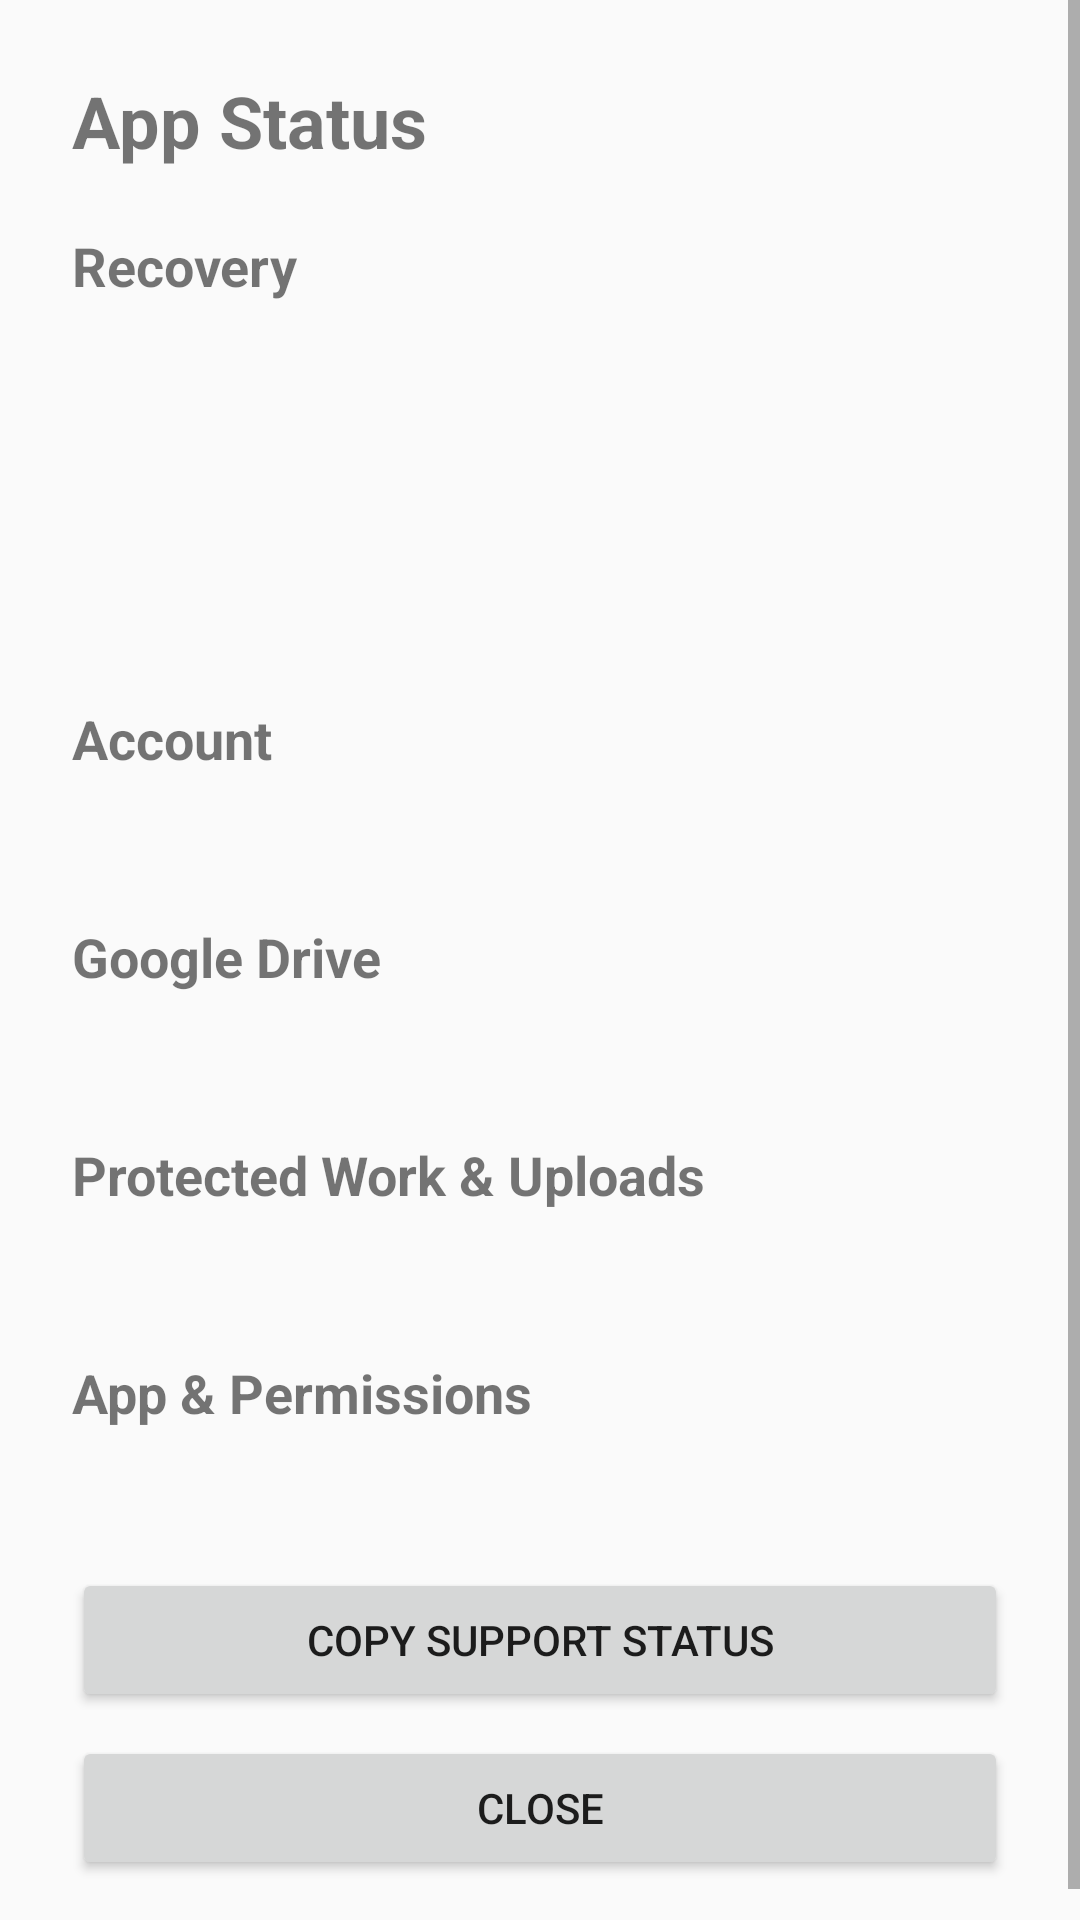

Here is an Android app screen rendered from its layout file. Give the layout XML and the strings, colors and styles it references.
<!-- AndroidManifest.xml: application theme android:Theme.Material.Light.NoActionBar -->
<!-- res/layout/screen_app_status.xml -->
<?xml version="1.0" encoding="utf-8"?>
<ScrollView xmlns:android="http://schemas.android.com/apk/res/android"
    android:layout_width="match_parent"
    android:layout_height="match_parent"
    android:fillViewport="true">

    <LinearLayout
        android:layout_width="match_parent"
        android:layout_height="wrap_content"
        android:orientation="vertical"
        android:padding="24dp">

        <TextView
            android:id="@+id/app_status_title"
            android:layout_width="match_parent"
            android:layout_height="wrap_content"
            android:text="App Status"
            android:textSize="24sp"
            android:textStyle="bold" />

        <TextView
            android:id="@+id/app_status_message"
            android:layout_width="match_parent"
            android:layout_height="wrap_content"
            android:layout_marginTop="10dp"
            android:textSize="15sp"
            android:visibility="gone" />

        <TextView
            android:layout_width="match_parent"
            android:layout_height="wrap_content"
            android:layout_marginTop="20dp"
            android:text="Recovery"
            android:textSize="18sp"
            android:textStyle="bold" />

        <TextView
            android:id="@+id/app_status_recovery_safe"
            android:layout_width="match_parent"
            android:layout_height="wrap_content"
            android:layout_marginTop="6dp"
            android:textSize="15sp" />

        <TextView
            android:id="@+id/app_status_recovery_blocked"
            android:layout_width="match_parent"
            android:layout_height="wrap_content"
            android:layout_marginTop="8dp"
            android:textSize="15sp" />

        <TextView
            android:id="@+id/app_status_recovery_protected"
            android:layout_width="match_parent"
            android:layout_height="wrap_content"
            android:layout_marginTop="8dp"
            android:textSize="15sp" />

        <TextView
            android:id="@+id/app_status_recovery_next"
            android:layout_width="match_parent"
            android:layout_height="wrap_content"
            android:layout_marginTop="8dp"
            android:textSize="15sp"
            android:textStyle="bold" />

        <Button
            android:id="@+id/app_status_recovery_action"
            android:layout_width="match_parent"
            android:layout_height="wrap_content"
            android:layout_marginTop="10dp"
            android:visibility="gone" />

        <TextView
            android:layout_width="match_parent"
            android:layout_height="wrap_content"
            android:layout_marginTop="22dp"
            android:text="Account"
            android:textSize="18sp"
            android:textStyle="bold" />

        <TextView
            android:id="@+id/app_status_account"
            android:layout_width="match_parent"
            android:layout_height="wrap_content"
            android:layout_marginTop="6dp"
            android:textSize="15sp" />

        <TextView
            android:layout_width="match_parent"
            android:layout_height="wrap_content"
            android:layout_marginTop="22dp"
            android:text="Google Drive"
            android:textSize="18sp"
            android:textStyle="bold" />

        <TextView
            android:id="@+id/app_status_drive"
            android:layout_width="match_parent"
            android:layout_height="wrap_content"
            android:layout_marginTop="6dp"
            android:textSize="15sp" />

        <TextView
            android:layout_width="match_parent"
            android:layout_height="wrap_content"
            android:layout_marginTop="22dp"
            android:text="Protected Work &amp; Uploads"
            android:textSize="18sp"
            android:textStyle="bold" />

        <TextView
            android:id="@+id/app_status_queue"
            android:layout_width="match_parent"
            android:layout_height="wrap_content"
            android:layout_marginTop="6dp"
            android:textSize="15sp" />

        <TextView
            android:layout_width="match_parent"
            android:layout_height="wrap_content"
            android:layout_marginTop="22dp"
            android:text="App &amp; Permissions"
            android:textSize="18sp"
            android:textStyle="bold" />

        <TextView
            android:id="@+id/app_status_app"
            android:layout_width="match_parent"
            android:layout_height="wrap_content"
            android:layout_marginTop="6dp"
            android:textSize="15sp" />

        <Button
            android:id="@+id/app_status_copy_support"
            android:layout_width="match_parent"
            android:layout_height="wrap_content"
            android:layout_marginTop="20dp"
            android:text="Copy Support Status" />

        <Button
            android:id="@+id/app_status_close"
            android:layout_width="match_parent"
            android:layout_height="wrap_content"
            android:layout_marginTop="8dp"
            android:text="Close" />

    </LinearLayout>
</ScrollView>
<!-- resources referenced by this layout -->
<resources>

</resources>
